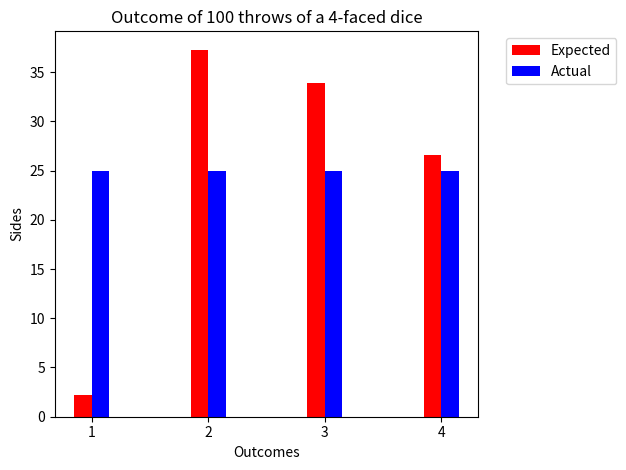

Python code for this plot:
import random
import matplotlib.pyplot as plt
import numpy as np


class Dice:
    def __init__(self, num_sides=6):
        self.num_sides = num_sides
        self.dist_values = []
        self.prob_dist = []
        if isinstance(self.num_sides, str) == True:
            try:
                raise Exception('Cannot construct dice')
            except Exception as inst:
                print(type(inst))
                print(inst)

        elif self.num_sides <= 3 or isinstance(self.num_sides, int) == False:
            try:
                raise Exception('Cannot construct dice')
            except Exception as inst:
                print(type(inst))
                print(inst)
        else:
            for i in range(self.num_sides):
                self.prob_dist.append(1 / self.num_sides)
            self.dist_values = "{" + ", ".join([str(x) for x in self.prob_dist]) + "}"

    def __str__(self):
        return "Dice with {0} faces and probability distribution {1}".format(self.num_sides, self.dist_values)

    def setProb(self, prob_values):
        self.prob_values = prob_values
        # dist = []
        self.prob_dist.clear()
        for i in range(self.num_sides):
            self.prob_dist.append(prob_values[i])
        for i in self.prob_dist:
            if i < 0 or sum(self.prob_dist) != 1:
                try:
                    raise Exception('Invalid probability distribution')
                except Exception as inst:
                    print(type(inst))
                    print(inst)
                    break

        self.dist_values = "{" + ", ".join([str(x) for x in self.prob_dist]) + "}"
        return self

    def roll(self, iter):
        self.iter = iter
        #dis = []
        #dict = {}
        #keys = range(1, self.num_sides + 1)
        labels = [x + 1 for x in range(self.num_sides)]
        '''
        for i in keys:
            dict[i] = 0
        for i in range(self.iter):
            r = random.randint(1, self.num_sides)
            dict[r] = dict[r] + 1

        dis = []
        for i in range(self.num_sides):
            dis.append(dict[i + 1] / self.iter)
        '''
        dis = [random.random() for i in range(self.num_sides)]
        s = sum(dis)
        dis = [i / s for i in dis]

        fig, ax = plt.subplots()
        x = np.arange(len(labels))
        width = 0.15

        # dis1 = [1 / self.num_sides * self.iter for i in range(self.num_sides)]
        # print(dis1)

        ax.set_xticks(x)
        ax.set_xticklabels(labels)
        print(dis)
        ax.bar(x - width / 2, [self.iter * i for i in dis], width, label='Expected', color='r')
        ax.bar(x + width / 2, [self.iter * i for i in self.prob_dist], width, label='Actual', color='b')
        ax.set_title('Outcome of {0} throws of a {1}-faced dice'.format(self.iter, self.num_sides), fontsize=12)
        ax.set_ylabel('Sides')
        ax.set_xlabel("Outcomes")
        ax.legend(bbox_to_anchor=(1.05, 1.0), loc='upper left')
        plt.tight_layout()
        plt.show()


d = Dice(4)
# print(d)
#d.setProb((0.1, 0.2, 0.3, 0.1,0.2,0.1))
#print(d)
# print(d)
d.roll(100)
